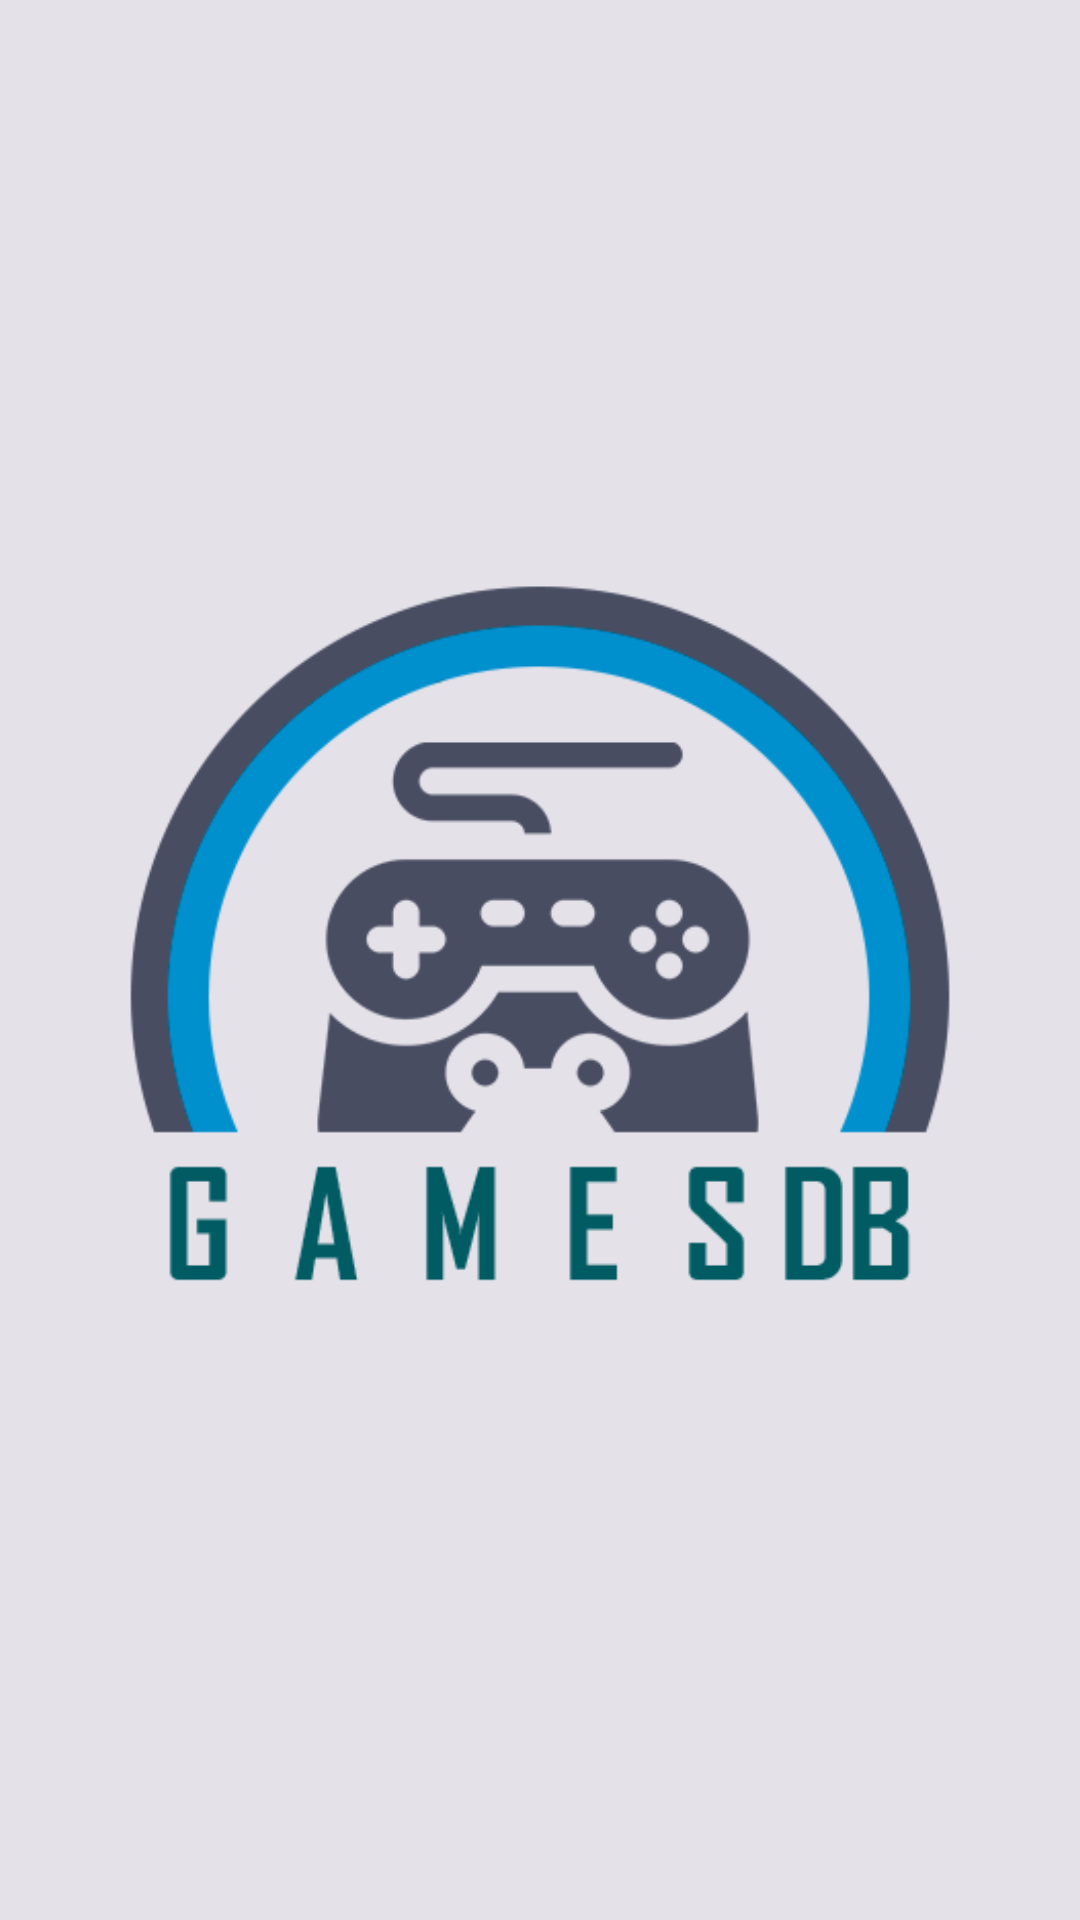

Produce the Android XML layout that renders to this screen, including the resource entries it uses.
<!-- AndroidManifest.xml: application theme Theme.GamesDB -->
<!-- res/layout/activity_splash.xml -->
<?xml version="1.0" encoding="utf-8"?>
<androidx.constraintlayout.widget.ConstraintLayout xmlns:android="http://schemas.android.com/apk/res/android"
    xmlns:app="http://schemas.android.com/apk/res-auto"
    xmlns:tools="http://schemas.android.com/tools"
    android:id="@+id/main"
    android:layout_width="match_parent"
    android:layout_height="match_parent"
    android:background="@color/md_theme_onBackground"
    tools:context=".ui.SplashActivity">

    <ImageView
        android:id="@+id/logoSplash"
        android:layout_width="350dp"
        android:layout_height="350dp"
        android:layout_marginStart="114dp"
        android:layout_marginEnd="114dp"
        android:layout_marginBottom="74dp"
        android:background="#00FFFFFF"
        android:contentDescription="@string/app_name"
        android:src="@drawable/gameslogo"
        app:layout_constraintBottom_toBottomOf="parent"
        app:layout_constraintEnd_toEndOf="parent"
        app:layout_constraintHorizontal_bias="0.502"
        app:layout_constraintStart_toStartOf="parent"
        app:layout_constraintTop_toTopOf="parent"
        app:layout_constraintVertical_bias="0.618" />

</androidx.constraintlayout.widget.ConstraintLayout>
<!-- resources referenced by this layout -->
<resources>
  <color name="md_theme_onBackground">#E4E1E9</color>
  <string name="app_name">Games DB Fan</string>
  <style name="Theme.GamesDB" parent="Base.Theme.GamesDB">
          
          <item name="android:statusBarColor">@color/md_theme_background</item>
          
          <item name="android:windowIsTranslucent">true</item>
      </style>
  <color name="md_theme_background">#131318</color>
  <color name="md_theme_primary">#fff</color>
  <color name="md_theme_onPrimary">#282B60</color>
  <color name="md_theme_primaryContainer">#3F4178</color>
  <color name="md_theme_onPrimaryContainer">#E1E0FF</color>
  <color name="md_theme_secondary">#C5C4DD</color>
  <color name="md_theme_onSecondary">#2E2F42</color>
  <color name="md_theme_secondaryContainer">#454559</color>
  <color name="md_theme_onSecondaryContainer">#E2E0F9</color>
  <color name="md_theme_tertiary">#E8B9D4</color>
  <color name="md_theme_onTertiary">#46263B</color>
  <color name="md_theme_tertiaryContainer">#5F3C52</color>
  <color name="md_theme_onTertiaryContainer">#FFD8ED</color>
  <color name="md_theme_error">#FFB4AB</color>
  <color name="md_theme_onError">#690005</color>
  <color name="md_theme_errorContainer">#93000A</color>
  <color name="md_theme_onErrorContainer">#FFDAD6</color>
  <color name="md_theme_surface">#131318</color>
  <color name="md_theme_onSurface">#E4E1E9</color>
  <color name="md_theme_surfaceVariant">#46464F</color>
  <color name="md_theme_onSurfaceVariant">#C7C5D0</color>
  <color name="md_theme_outline">#918F9A</color>
  <color name="md_theme_outlineVariant">#46464F</color>
  <color name="md_theme_inverseSurface">#E4E1E9</color>
  <color name="md_theme_inverseOnSurface">#303036</color>
  <color name="md_theme_inversePrimary">#565992</color>
  <color name="md_theme_primaryFixed">#E1E0FF</color>
  <color name="md_theme_onPrimaryFixed">#12144B</color>
  <color name="md_theme_primaryFixedDim">#BFC1FF</color>
  <color name="md_theme_onPrimaryFixedVariant">#3F4178</color>
  <color name="md_theme_secondaryFixed">#E2E0F9</color>
  <color name="md_theme_onSecondaryFixed">#191A2C</color>
  <color name="md_theme_secondaryFixedDim">#C5C4DD</color>
  <color name="md_theme_onSecondaryFixedVariant">#454559</color>
  <color name="md_theme_tertiaryFixed">#FFD8ED</color>
  <color name="md_theme_onTertiaryFixed">#2E1125</color>
  <color name="md_theme_tertiaryFixedDim">#E8B9D4</color>
  <color name="md_theme_onTertiaryFixedVariant">#5F3C52</color>
  <color name="md_theme_surfaceDim">#131318</color>
  <color name="md_theme_surfaceBright">#39383F</color>
  <color name="md_theme_surfaceContainerLowest">#0E0E13</color>
  <color name="md_theme_surfaceContainerLow">#1B1B21</color>
  <color name="md_theme_surfaceContainer">#1F1F25</color>
  <color name="md_theme_surfaceContainerHigh">#2A292F</color>
  <color name="md_theme_surfaceContainerHighest">#35343A</color>
</resources>
